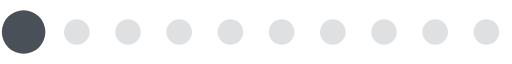
t = 0.00 s
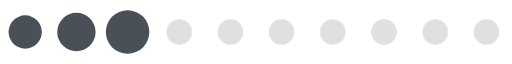
t = 0.33 s
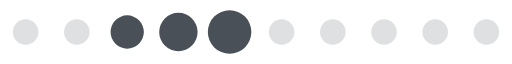
t = 0.65 s
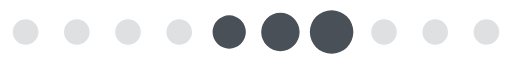
t = 0.98 s
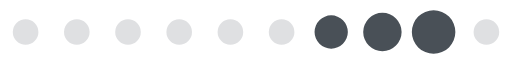
t = 1.30 s
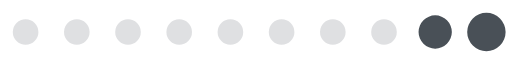
t = 1.63 s

The animated SVG that drew these frames (rendered in a browser with its animation timeline set to each time). Animation: 1 SMIL element (animateTransform=1); one cycle of 1.95 s, repeats indefinitely.

<?xml version="1.0" encoding="UTF-8" standalone="no"?><svg xmlns:svg="http://www.w3.org/2000/svg" xmlns="http://www.w3.org/2000/svg" xmlns:xlink="http://www.w3.org/1999/xlink" version="1.0" width="160px" height="20px" viewBox="0 0 128 16" xml:space="preserve"><path fill="#b3b6b9" fill-opacity="0.42" d="M6.4,4.8A3.2,3.2,0,1,1,3.2,8,3.2,3.2,0,0,1,6.4,4.8Zm12.8,0A3.2,3.2,0,1,1,16,8,3.2,3.2,0,0,1,19.2,4.8ZM32,4.8A3.2,3.2,0,1,1,28.8,8,3.2,3.2,0,0,1,32,4.8Zm12.8,0A3.2,3.2,0,1,1,41.6,8,3.2,3.2,0,0,1,44.8,4.8Zm12.8,0A3.2,3.2,0,1,1,54.4,8,3.2,3.2,0,0,1,57.6,4.8Zm12.8,0A3.2,3.2,0,1,1,67.2,8,3.2,3.2,0,0,1,70.4,4.8Zm12.8,0A3.2,3.2,0,1,1,80,8,3.2,3.2,0,0,1,83.2,4.8ZM96,4.8A3.2,3.2,0,1,1,92.8,8,3.2,3.2,0,0,1,96,4.8Zm12.8,0A3.2,3.2,0,1,1,105.6,8,3.2,3.2,0,0,1,108.8,4.8Zm12.8,0A3.2,3.2,0,1,1,118.4,8,3.2,3.2,0,0,1,121.6,4.8Z"/><g><path fill="#495057" fill-opacity="1" d="M-42.7,3.84A4.16,4.16,0,0,1-38.54,8a4.16,4.16,0,0,1-4.16,4.16A4.16,4.16,0,0,1-46.86,8,4.16,4.16,0,0,1-42.7,3.84Zm12.8-.64A4.8,4.8,0,0,1-25.1,8a4.8,4.8,0,0,1-4.8,4.8A4.8,4.8,0,0,1-34.7,8,4.8,4.8,0,0,1-29.9,3.2Zm12.8-.64A5.44,5.44,0,0,1-11.66,8a5.44,5.44,0,0,1-5.44,5.44A5.44,5.44,0,0,1-22.54,8,5.44,5.44,0,0,1-17.1,2.56Z"/><animateTransform attributeName="transform" type="translate" values="23 0;36 0;49 0;62 0;74.5 0;87.5 0;100 0;113 0;125.5 0;138.5 0;151.5 0;164.5 0;178 0" calcMode="discrete" dur="1950ms" repeatCount="indefinite"/></g></svg>
